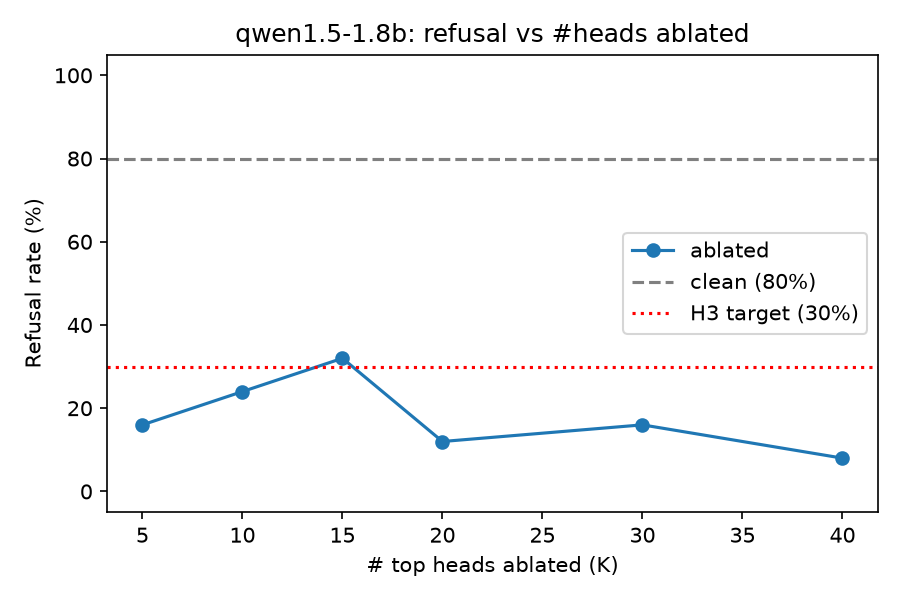

The table this chart was drawn from, first rows:
k, refusal_rate_clean, refusal_rate_ablated, perplexity_ablated
5, 0.8, 0.16, 32.84
10, 0.8, 0.24, 33.21
15, 0.8, 0.32, 35.14
20, 0.8, 0.12, 36.95
30, 0.8, 0.16, 42.38
40, 0.8, 0.08, 43.23
